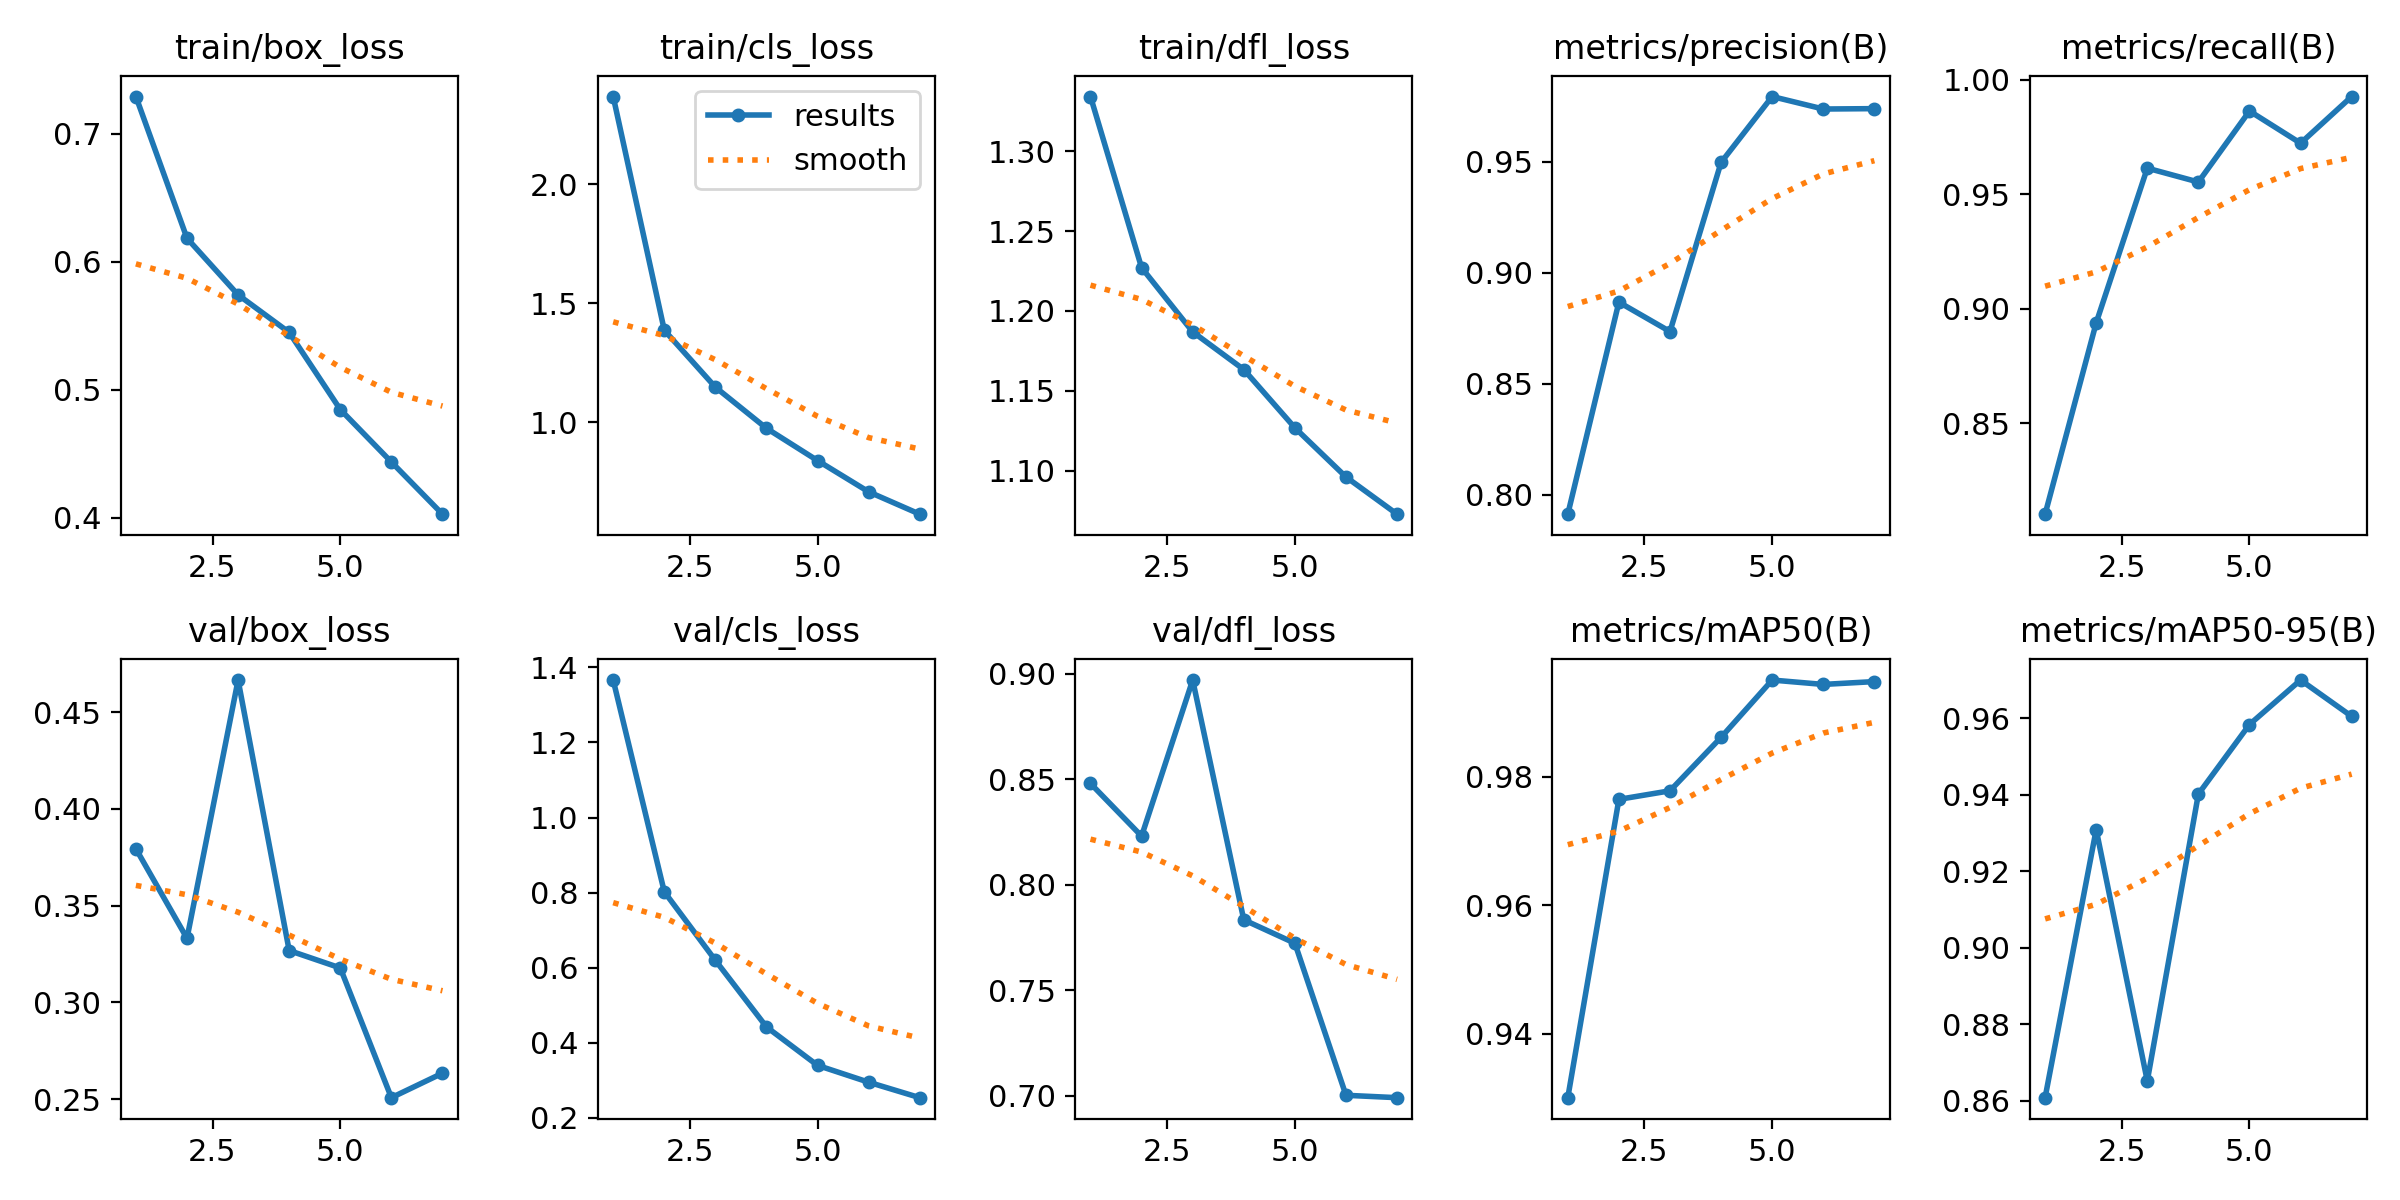

Data behind this chart, as committed beside it:
epoch, train/box_loss, train/cls_loss, train/dfl_loss, metrics/precision(B), metrics/recall(B), metrics/mAP50(B), metrics/mAP50-95(B), val/box_loss, val/cls_loss, val/dfl_loss, lr/pg0, lr/pg1, lr/pg2
1, 0.7289, 2.368, 1.334, 0.7912, 0.8104, 0.9301, 0.8608, 0.3794, 1.366, 0.848, 0.0001105, 0.0001105, 0.0001105
2, 0.6183, 1.387, 1.227, 0.8868, 0.8939, 0.9765, 0.9309, 0.3331, 0.8023, 0.823, 0.0001902, 0.0001902, 0.0001902
3, 0.5741, 1.147, 1.187, 0.8735, 0.9615, 0.9778, 0.8652, 0.4666, 0.6197, 0.897, 0.0002385, 0.0002385, 0.0002385
4, 0.5448, 0.9747, 1.163, 0.9497, 0.9554, 0.9861, 0.9402, 0.3268, 0.4422, 0.7834, 0.0001917, 0.0001917, 0.0001917
5, 0.4846, 0.8389, 1.127, 0.9794, 0.9865, 0.995, 0.9584, 0.3178, 0.3399, 0.7723, 0.0001446, 0.0001446, 0.0001446
6, 0.4437, 0.7077, 1.096, 0.9738, 0.9724, 0.9943, 0.97, 0.2508, 0.295, 0.7002, 9.7521e-05, 9.7521e-05, 9.7521e-05
7, 0.4029, 0.6138, 1.073, 0.974, 0.9928, 0.9948, 0.9605, 0.2635, 0.2539, 0.6991, 5.0426e-05, 5.0426e-05, 5.0426e-05
